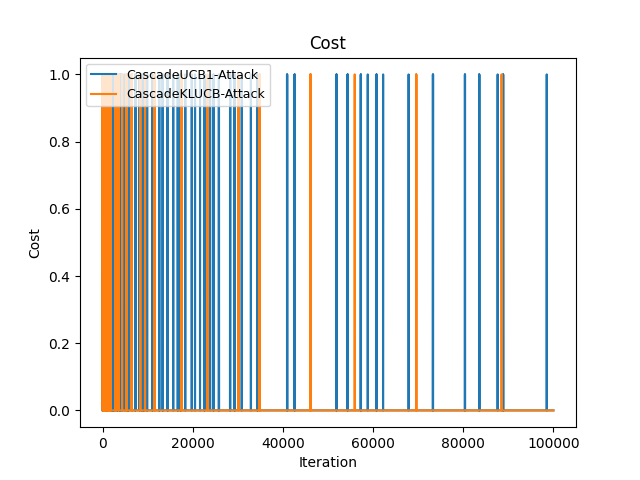

The table this chart was drawn from, first rows:
Time(Iteration), CascadeUCB1-Attack, CascadeKLUCB-Attack
0, 0, 1
1, 1, 2
2, 1, 2
3, 2, 3
4, 2, 4
5, 2, 5
6, 2, 6
7, 2, 6
8, 2, 6
9, 2, 6
10, 3, 6
11, 4, 6
12, 4, 6
13, 5, 6
14, 6, 6
15, 7, 6
16, 8, 6
17, 9, 6
18, 10, 6
19, 10, 6
20, 10, 6
21, 10, 7
22, 11, 8
23, 11, 8
24, 12, 9
25, 12, 9
26, 12, 9
27, 13, 9
28, 13, 9
29, 13, 9
30, 13, 9
31, 14, 9
32, 14, 9
33, 14, 10
34, 14, 10
35, 15, 10
36, 15, 10
37, 16, 10
38, 16, 10
39, 17, 11
40, 18, 11
41, 18, 12
42, 19, 12
43, 19, 13
44, 20, 13
45, 20, 13
46, 20, 13
47, 20, 13
48, 20, 13
49, 20, 14
50, 20, 14
51, 20, 14
52, 20, 14
53, 21, 14
54, 22, 14
55, 22, 15
56, 22, 16
57, 23, 16
58, 23, 17
59, 23, 17
... 99,940 more rows
